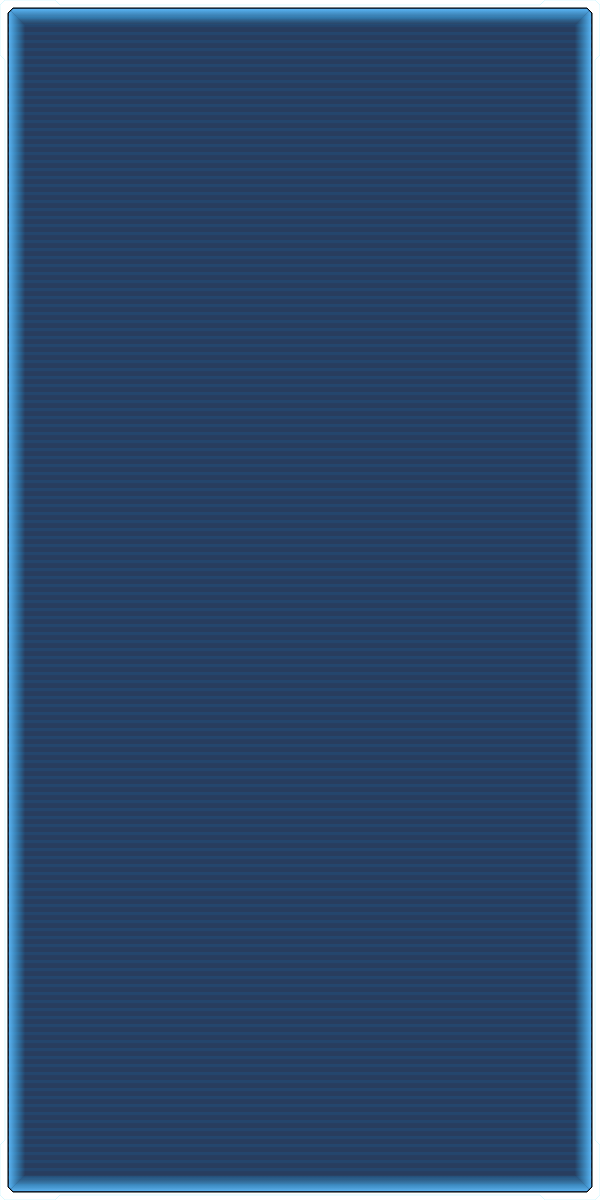
t = 0.00 s
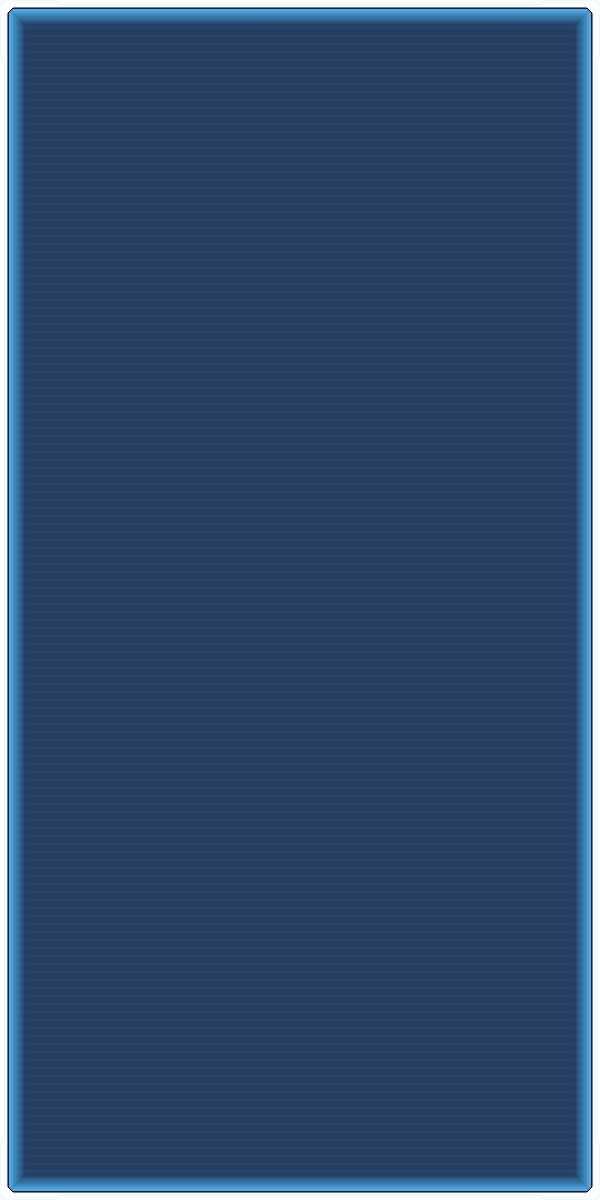
t = 0.25 s
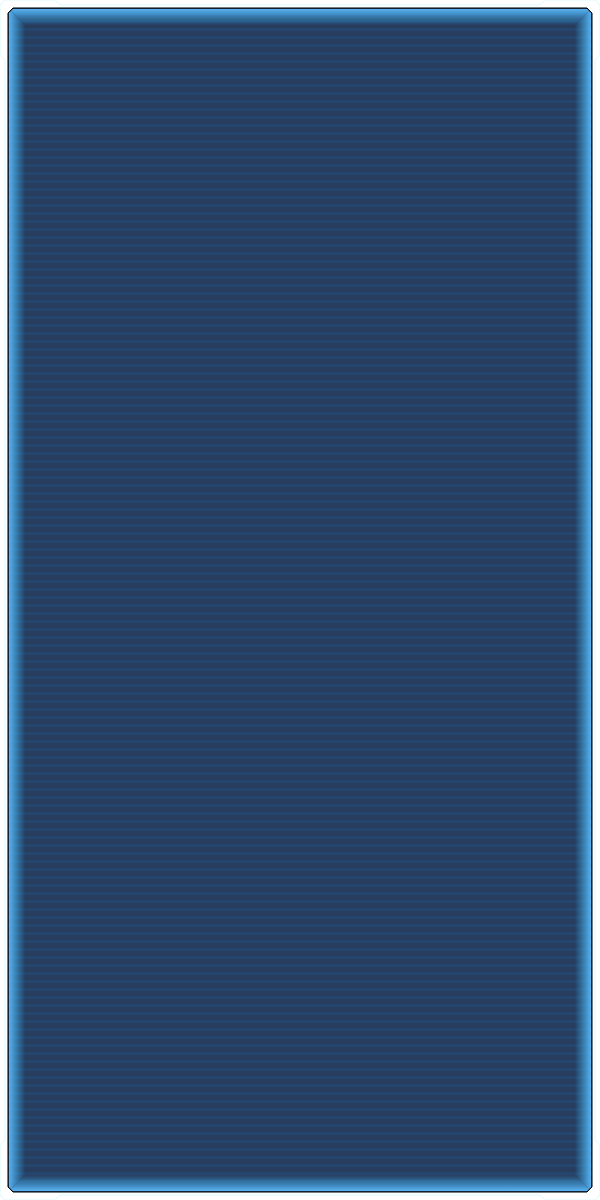
t = 0.50 s
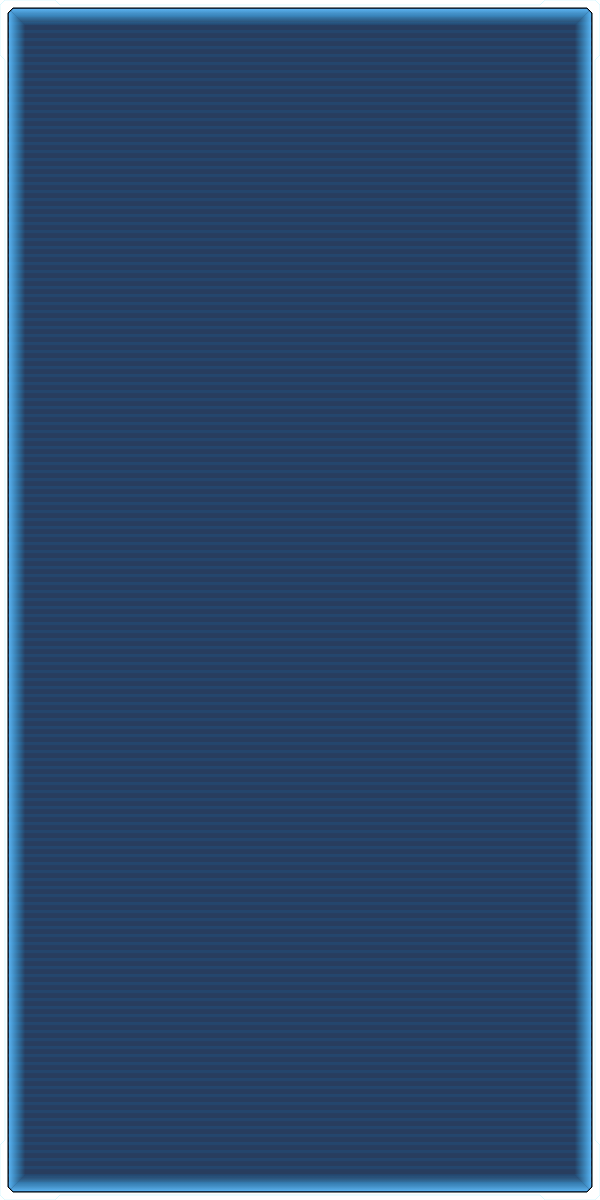
t = 0.75 s

The animated SVG that drew these frames (rendered in a browser with its animation timeline set to each time). Animation: 1 SMIL element (animateTransform=1); one cycle of 1.00 s, repeats indefinitely.

<svg width="600" height="1200" xmlns="http://www.w3.org/2000/svg">
  <defs>
    <filter id="glow" filterUnits="userSpaceOnUse" x="-10" y="-10" width="610" height="70">
        <feGaussianBlur in="SourceGraphic" stdDeviation="1" result="blur"/>
        <feMerge>
          <feMergeNode in="blur"/>
          <feMergeNode in="SourceGraphic"/>
        </feMerge>
    </filter>

    <clipPath id="dark-blue-clip">
        <polygon points="13 8 587 8 592 13 592 1187 587 1192 13 1192 8 1187 8 13"/>
    </clipPath>

    <!-- Scanline animation -->
    <pattern id="scanline-pattern" patternUnits="userSpaceOnUse" width="584" height="8" patternTransform="translate(8,8)">
        <line x1="0" y1="0" x2="584" y2="0" stroke="#2B94FF" stroke-width="6" stroke-opacity="0.05" filter="url(#glow)" />
        <animateTransform attributeName="patternTransform" type="translate" from="0,0" to="0,8" dur="1s" repeatCount="indefinite"/>
    </pattern>

    <!-- Inner Glow Gradients -->
    <!-- Top: fade down -->
    <linearGradient id="glow-top" x1="0%" y1="0%" x2="0%" y2="60%">
        <stop offset="0%" stop-color="#60BEFF" stop-opacity="0.9"/>
        <stop offset="100%" stop-color="#33BBFF" stop-opacity="0.0"/>
    </linearGradient>

    <!-- Right: fade left -->
    <linearGradient id="glow-right" x1="100%" y1="0%" x2="40%" y2="0%">
        <stop offset="0%" stop-color="#60BEFF" stop-opacity="0.9"/>
        <stop offset="100%" stop-color="#33BBFF" stop-opacity="0.0"/>
    </linearGradient>

    <!-- Bottom: fade up -->
    <linearGradient id="glow-bottom" x1="0%" y1="100%" x2="0%" y2="40%">
        <stop offset="0%" stop-color="#60BEFF" stop-opacity="0.9"/>
        <stop offset="100%" stop-color="#33BBFF" stop-opacity="0.0"/>
    </linearGradient>

    <!-- Left: fade right -->
    <linearGradient id="glow-left" x1="0%" y1="0%" x2="60%" y2="0%">
        <stop offset="0%" stop-color="#60BEFF" stop-opacity="0.9"/>
        <stop offset="100%" stop-color="#33BBFF" stop-opacity="0.0"/>
    </linearGradient>
  </defs>

  <!-- Cyan border -->
  <path d="M5 0 L55 0 L60 5 L540 5 L545 0 L595 0 L600 5 L600 55 L595 60 L595 1140 L600 1145 L600 1195 L595 1200 L545 1200 L540 1195 L60 1195 L55 1200 L5 1200 L0 1195 L0 1145 L5 1140 L5 60 L0 55 L0 5 Z
           M13 8 L587 8 L592 13 L592 1187 L587 1192 L13 1192 L8 1187 L8 13 Z"
        fill="#FFFFFF"
        stroke="#DBF9FF"
        stroke-width="1"
        stroke-opacity="1"
        stroke-linejoin="miter"
        fill-rule="evenodd" />

  <!-- Dark blue background -->
  <polygon points="13 8 587 8 592 13 592 1187 587 1192 13 1192 8 1187 8 13"
           fill="#11294D"
           fill-opacity="0.9"
           stroke="#000000"
           stroke-width="1"
           stroke-linejoin="miter" />

  <!-- Scanline overlay -->
  <rect x="8" y="8" width="584" height="1184" fill="url(#scanline-pattern)" clip-path="url(#dark-blue-clip)" />

  <!-- Inner Glow: Top edge -->
  <polygon points="11 11 13 9 587 9 589 11 564 36 36 36" fill="url(#glow-top)" />

  <!-- Inner Glow: Right edge -->
  <polygon points="589 11 591 13 591 1187 589 1189 564 1164 564 36" fill="url(#glow-right)" />

  <!-- Inner Glow: Bottom edge -->
  <polygon points="589 1189 587 1191 13 1191 11 1189 36 1164 564 1164" fill="url(#glow-bottom)" />

  <!-- Inner Glow: Left edge -->
  <polygon points="11 1189 9 1187 9 13 11 11 36 36 36 1164" fill="url(#glow-left)" />
</svg>
